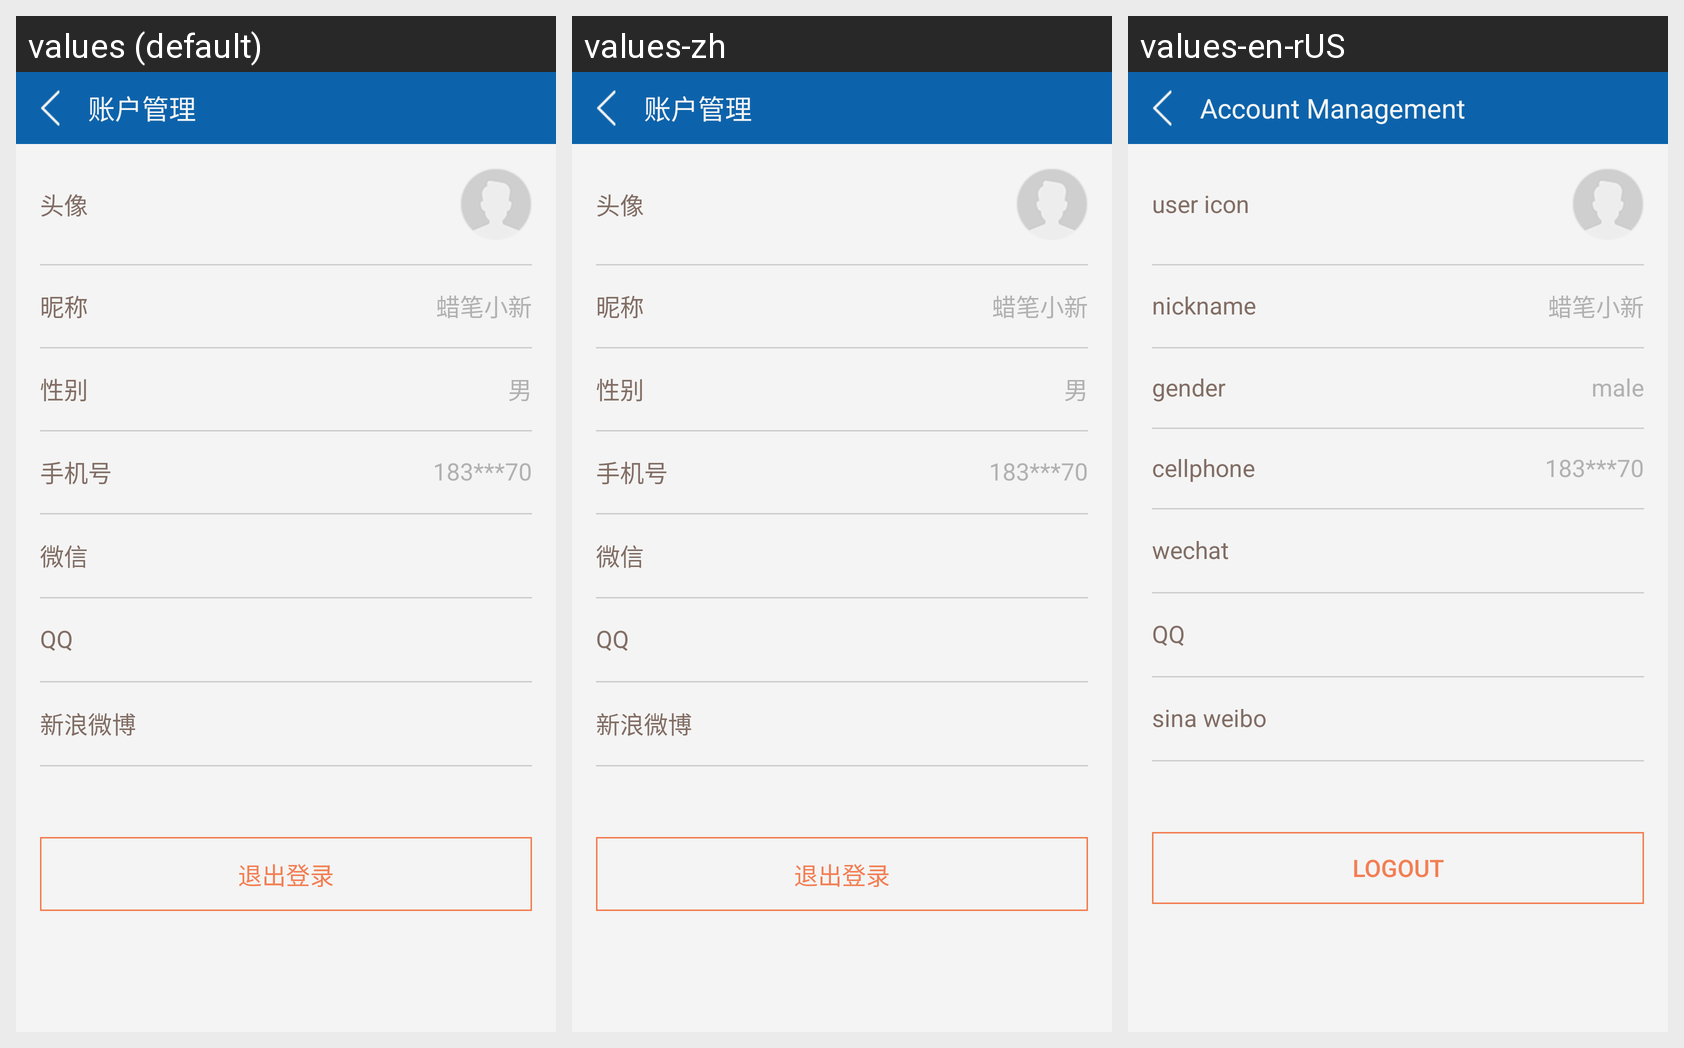

The Android screen above is rendered under several locales of the same app. Produce the string resources it draws, with the default and per-locale values.
Android screen res/layout/activity_account.xml rendered under 3 locales, left to right: values (default), values-zh, values-en-rUS. Device: Nexus 5 (rendered at 1080×1920; each locale shown at half size, 540×960, under a caption strip naming it); theme LightTheme.
Strings drawn on this screen, with the default value and each locale's value (text and hints the layout hard-codes, and strings that could not be matched under every locale, appear in the picture but are not listed):

account_manager
  values: 账户管理
  values-zh: 账户管理
  values-en-rUS: Account Management

user_icon
  values: 头像
  values-zh: 头像
  values-en-rUS: user icon

nickname
  values: 昵称
  values-zh: 昵称
  values-en-rUS: nickname

gender
  values: 性别
  values-zh: 性别
  values-en-rUS: gender

male
  values: 男
  values-zh: 男
  values-en-rUS: male

cellphone
  values: 手机号
  values-zh: 手机号
  values-en-rUS: cellphone

wechat
  values: 微信
  values-zh: 微信
  values-en-rUS: wechat

sina_weibo
  values: 新浪微博
  values-zh: 新浪微博
  values-en-rUS: sina weibo

logout
  values: 退出登录
  values-zh: 退出登录
  values-en-rUS: logout
